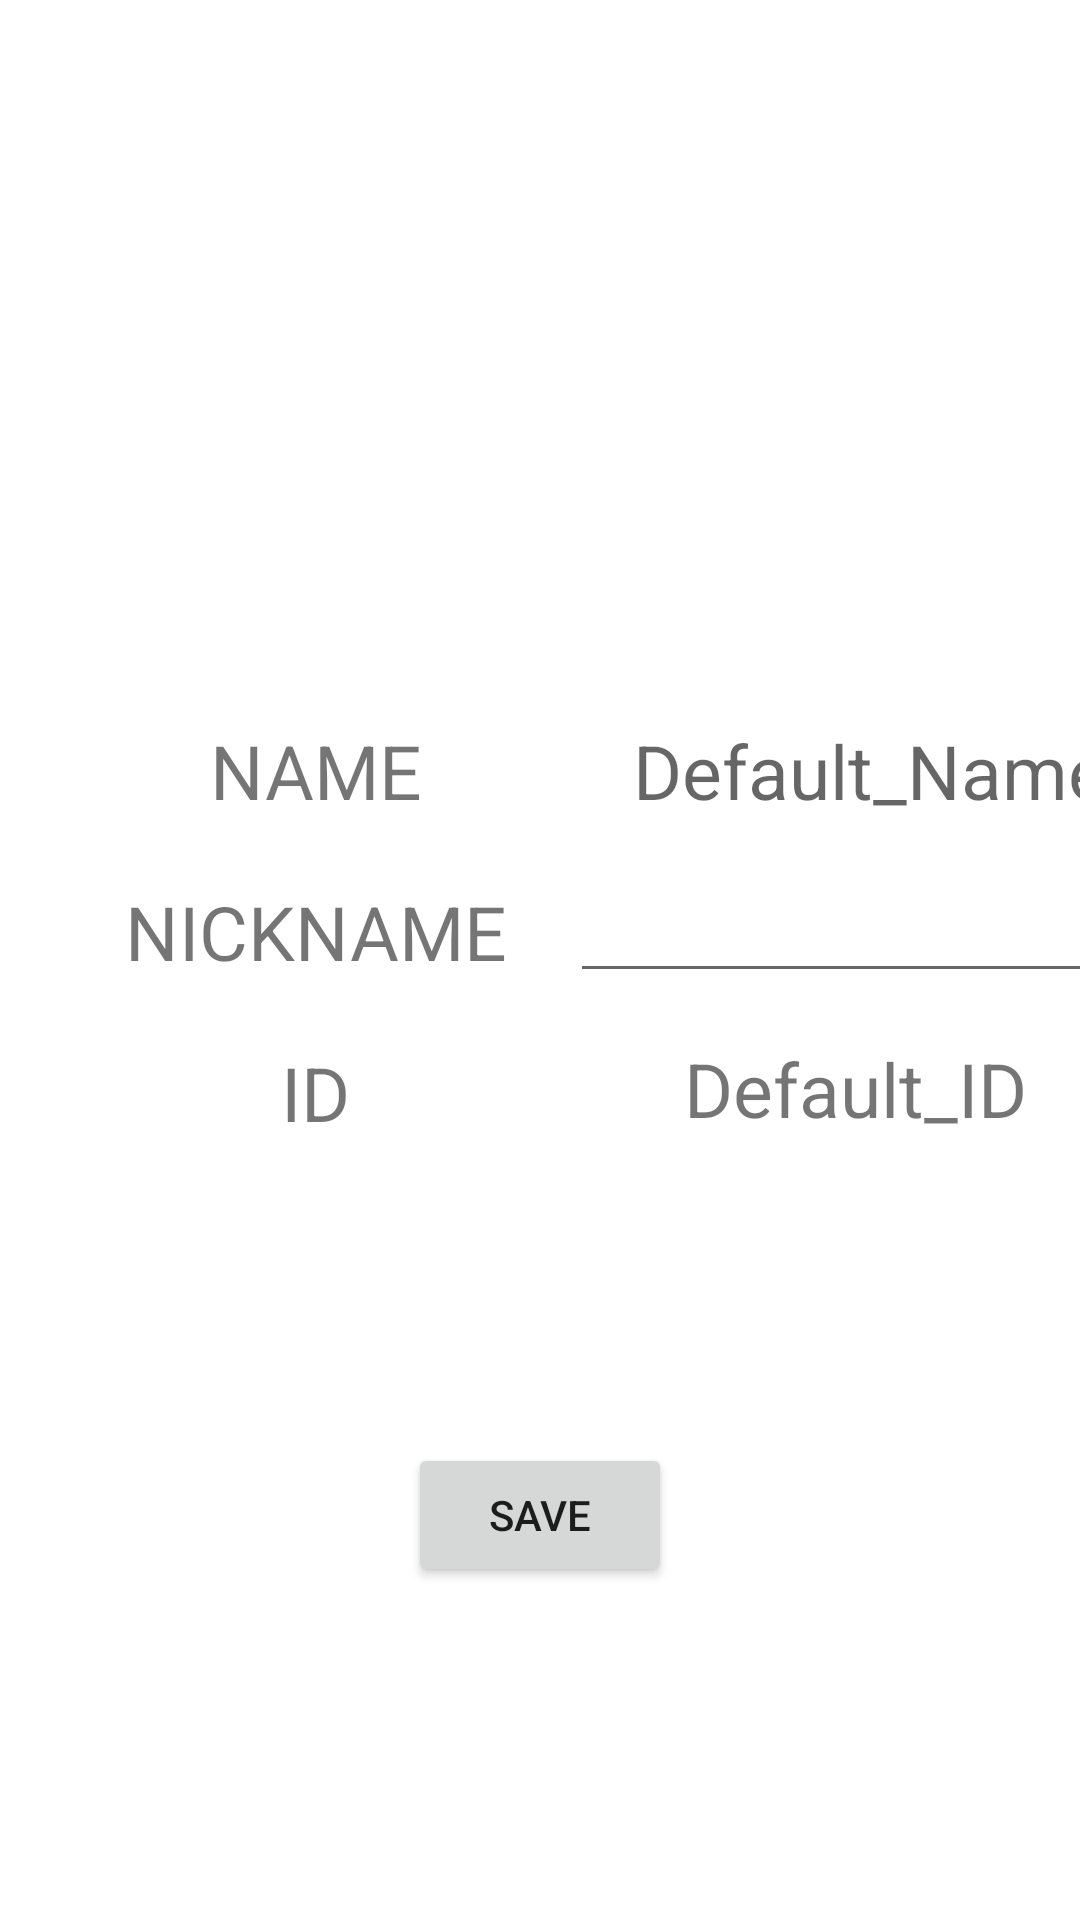

Layout XML and referenced resources for this Android screen:
<!-- AndroidManifest.xml: application theme Theme.Occcccccccichat -->
<!-- res/layout/activity_contact_edit.xml -->
<?xml version="1.0" encoding="utf-8"?>
<androidx.constraintlayout.widget.ConstraintLayout xmlns:android="http://schemas.android.com/apk/res/android"
    xmlns:app="http://schemas.android.com/apk/res-auto"
    xmlns:tools="http://schemas.android.com/tools"
    android:layout_width="match_parent"
    android:layout_height="match_parent"
    tools:context=".ui.contact.ContactEditActivity">

    <ImageView
        android:id="@+id/avatar_imageView"
        android:layout_width="200dp"
        android:layout_height="200dp"
        android:layout_marginTop="20dp"
        android:contentDescription="@string/avatar"
        app:layout_constraintEnd_toEndOf="parent"
        app:layout_constraintHorizontal_bias="0.5"
        app:layout_constraintStart_toStartOf="parent"
        app:layout_constraintTop_toTopOf="parent"
        tools:srcCompat="@tools:sample/avatars" />

    <TextView
        android:id="@+id/name_Label"
        android:layout_width="150dp"
        android:layout_height="wrap_content"

        android:text="@string/name"
        android:textSize="25sp"
        android:gravity="center"

        android:layout_marginTop="20dp"
        android:layout_marginStart="30dp"
        app:layout_constraintTop_toBottomOf="@id/avatar_imageView"
        app:layout_constraintStart_toStartOf="parent" />

    <TextView
        android:id="@+id/name_TextView"
        android:layout_width="200dp"
        android:layout_height="wrap_content"
        
        android:hint="@string/default_name"
        android:textSize="25sp"
        android:gravity="center"
        
        android:layout_marginTop="20dp"
        android:layout_marginStart="10dp"
        app:layout_constraintStart_toEndOf="@id/name_Label"
        app:layout_constraintTop_toBottomOf="@id/avatar_imageView" />
    
    <TextView
        android:id="@+id/nickname_Label"
        android:layout_width="150dp"
        android:layout_height="wrap_content"

        android:text="@string/nickname"
        android:textSize="25sp"
        android:gravity="center"

        android:layout_marginTop="20dp"
        android:layout_marginStart="30dp"
        app:layout_constraintTop_toBottomOf="@id/name_Label"
        app:layout_constraintStart_toStartOf="parent" />

    <EditText
        android:id="@+id/nickname_EditText"
        android:layout_width="200dp"
        android:layout_height="wrap_content"

        android:autofillHints="@string/default_nickname"
        android:inputType="textPersonName"
        android:textSize="15sp"
        android:gravity="center"

        android:layout_marginTop="20dp"
        android:layout_marginStart="10dp"
        app:layout_constraintTop_toBottomOf="@id/name_TextView"
        app:layout_constraintStart_toEndOf="@id/nickname_Label"
        tools:ignore="LabelFor" />

    <TextView
        android:id="@+id/id_Label"
        android:layout_width="150dp"
        android:layout_height="wrap_content"

        android:text="@string/id"
        android:textSize="25sp"
        android:gravity="center"

        android:layout_marginTop="20dp"
        android:layout_marginStart="30dp"
        app:layout_constraintTop_toBottomOf="@id/nickname_Label"
        app:layout_constraintStart_toStartOf="parent" />

    <TextView
        android:id="@+id/id_TextView"
        android:layout_width="150dp"
        android:layout_height="wrap_content"

        android:text="@string/default_id"
        android:textSize="25sp"
        android:gravity="center"

        android:layout_marginTop="15dp"
        android:layout_marginStart="30dp"
        app:layout_constraintTop_toBottomOf="@id/nickname_EditText"
        app:layout_constraintStart_toEndOf="@id/id_Label" />

    <Button
        android:id="@+id/save_btn"
        android:layout_width="wrap_content"
        android:layout_height="wrap_content"

        android:text="@string/save"
        android:gravity="center"

        android:layout_marginTop="100dp"
        app:layout_constraintHorizontal_bias="0.5"
        app:layout_constraintTop_toBottomOf="@id/id_Label"
        app:layout_constraintStart_toStartOf="parent"
        app:layout_constraintEnd_toEndOf="parent"/>


</androidx.constraintlayout.widget.ConstraintLayout>
<!-- resources referenced by this layout -->
<resources>
  <string name="avatar">AVATAR</string>
  <string name="default_id">Default_ID</string>
  <string name="default_name">Default_Name</string>
  <string name="default_nickname">Default_Nickname</string>
  <string name="id">ID</string>
  <string name="name">NAME</string>
  <string name="nickname">NICKNAME</string>
  <string name="save">SAVE</string>
  <style name="Theme.Occcccccccichat" parent="Theme.MaterialComponents.DayNight.DarkActionBar">
          
          <item name="colorPrimary">@color/purple_500</item>
          <item name="colorPrimaryVariant">@color/purple_700</item>
          <item name="colorOnPrimary">@color/white</item>
          
          <item name="colorSecondary">@color/teal_200</item>
          <item name="colorSecondaryVariant">@color/teal_700</item>
          <item name="colorOnSecondary">@color/black</item>
          
          <item name="android:statusBarColor" tools:targetApi="l">?attr/colorPrimaryVariant</item>
          
      </style>
  <color name="purple_500">#FF6200EE</color>
  <color name="purple_700">#FF3700B3</color>
  <color name="white">#FFFFFFFF</color>
  <color name="teal_200">#FF03DAC5</color>
  <color name="teal_700">#FF018786</color>
  <color name="black">#FF000000</color>
</resources>
